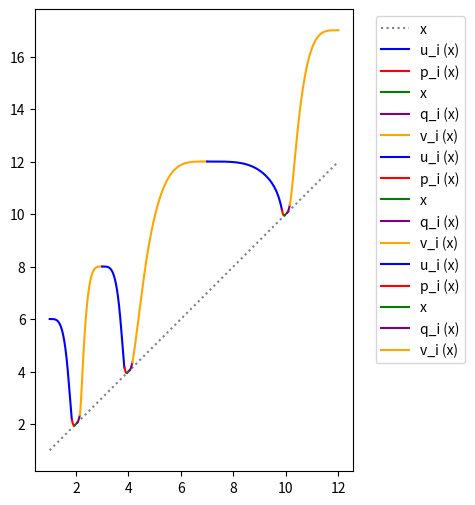
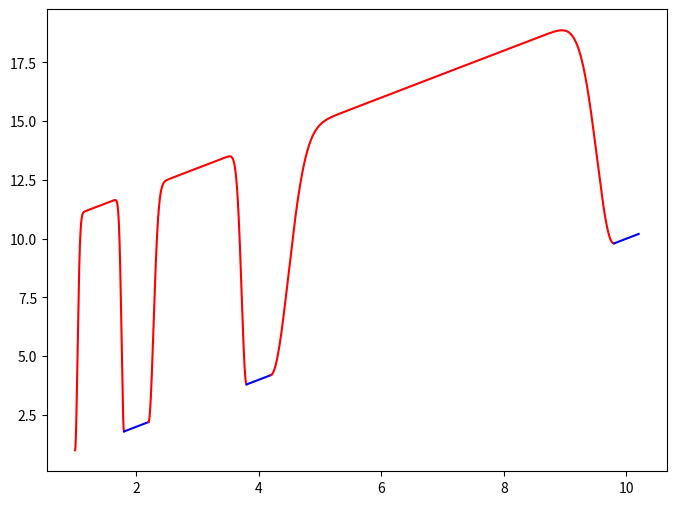

Python code for these plots, in order:
import matplotlib.pyplot as plt
import math
import numpy as np
from math import sin, cos

def value_sorted(x):
    return sorted([2/3*sin(x), sin(2*x), cos(2*x), 1 + cos(4*x/3)])

# x_plot = np.linspace(0, 2, 10000)
# a = 1.438
# c = 2*(sin(a)*cos(a) - (1 + cos(4/3*a)) * -4/3*sin(4/3 * a))/(-4/3*sin(4/3*a) - cos(a))
# y_plot = [[y**2 + c*y for y in value_sorted(x)] for x in x_plot] #[np.pow(np.add(value_sorted(x), 3) / 4, 32) for x in x_plot]
# plt.plot(x_plot, [y[0] for y in y_plot])
# plt.plot(x_plot, [y[1] for y in y_plot])
# plt.plot(x_plot, [y[2] for y in y_plot])
# # plt.plot(x_plot, [y[3] for y in y_plot])
# plt.show()

# IDEA: by setting p(x) = x^2 + cx where c = 2 (h(a) h'(a) - g(a) g'(a))/(g'(a) - h'(a)), a is the point where the function f is not differentiable, we have that p(f(x)) is differentiable and we can recover x (assuming x is positive) by x = -c/2 + sqrt(c^2 / 4 + y).

epsilon = 0.05
nodes = np.array([2, 4, 10])
e = 5
start = 1
end = 12
def s(x):
    return 2 - 2*x**4



delta = 2 * epsilon
b = nodes - epsilon
c = nodes + epsilon
a = b - delta
d = c + delta

p_2 = (e + 1)/(2*delta)
p_1 = 1 - 2 * p_2 * b
p_0 = p_2 * b**2
def p(i: int):
    return lambda x: p_2 * x**2 + p_1[i] * x + p_0[i]
p_a = (e + 1)/2 * delta + a # p_i (a_i)

q_2 = (e - 1)/(2 * delta)
q_1 = 1 - 2 * q_2 * c
q_0 = q_2 * c**2
def q(i: int):
    return lambda x: q_2 * x**2 + q_1[i] * x + q_0[i]
q_d = (e - 1)/2 * delta + d # q_i (d_i)

n = 10
m = np.array([start, *[(d[i] + a[i + 1])/2 for i in range(len(nodes) - 1)], end])
K = 5
k = m + K
s_0 = s(0)
s_1 = 8 # s_1 = s'(-1)
abg_v = [np.linalg.inv([[0, 1, -1], [s_0, 1, 0], [s_1 / (m[i + 1] - d[i]), 0, (2*n)/(m[i + 1] - d[i])]]) @ [q_d[i], k[i + 1], e] for i in range(len(nodes))] # NOTE: m, k indexed by i + 1 as indices start at 0
alpha = [t[0] for t in abg_v]
beta = [t[1] for t in abg_v]
gamma = [t[2] for t in abg_v]

def v(i: int):
    return lambda x: alpha[i] * s((x - d[i])/(m[i + 1] - d[i]) - 1) + beta[i] - gamma[i] * ((x - d[i])/(m[i + 1] - d[i]) - 1)**(2*n) # NOTE: m indexed by i + 1 as indices start at 0

ABC_u_rev = [np.linalg.inv([[0, 1, -1], [s_0, 1, 0], [s_1 / (a[i] - m[i]), 0, (2*n)/(a[i] - m[i])]]) @ [p_a[i], k[i], e] for i in range(len(nodes))] # NOTE: m indexed by i as indices start at 0

A = [t[0] for t in ABC_u_rev]
B = [t[1] for t in ABC_u_rev]
C = [t[2] for t in ABC_u_rev]

def u_rev(i: int):
    return lambda x: A[i] * s((x - -a[i])/(-m[i] - -a[i]) - 1) + B[i] - C[i] * ((x - -a[i])/(-m[i] - -a[i]) - 1)**(2*n)

def u(i: int):
    return lambda x: u_rev(i)(-x)

def f(x):
    for i in range(len(nodes)):
        if m[i] <= x and x < a[i]: # NOTE: m indexed by i as indices start at 0
            return u(i)(x)
        if a[i] <= x and x < b[i]:
            return p(i)(x)
        if b[i] <= x and x <= c[i]:
            return x
        if c[i] < x and x <= d[i]:
            return q(i)(x)
        if d[i] < x and x <= m[i + 1]: # NOTE: m indexed by i + 1 as indices start at 0
            return v(i)(x)
    return -1

fig, ax = plt.subplots(figsize=(8, 6))
ax.set_aspect("equal")

id_plot = np.linspace(start, end, 10000)
ax.plot(id_plot, id_plot, color="gray", linestyle=":", label="x")

for i in range(len(nodes)):
    N = 10000
    x_plot = np.linspace(m[i], a[i], N)
    ax.plot(x_plot, [u(i)(x) for x in x_plot], color="blue", label="u_i (x)")
    x_plot = np.linspace(a[i], b[i], N)
    ax.plot(x_plot, [p(i)(x) for x in x_plot], color="red", label="p_i (x)")
    x_plot = np.linspace(b[i], c[i], N)
    ax.plot(x_plot, x_plot, color="green", label="x")
    x_plot = np.linspace(c[i], d[i], N)
    ax.plot(x_plot, [q(i)(x) for x in x_plot], color="purple", label="q_i (x)")
    x_plot = np.linspace(d[i], m[i + 1], N)
    ax.plot(x_plot, [v(i)(x) for x in x_plot], color="orange", label="v_i (x)")

plt.legend(bbox_to_anchor=(1.05, 1), loc='upper left')
# plt.tight_layout(rect=[0, 0, 0.75, 1])
plt.savefig("method1.png", dpi=400)
plt.show()

def method2():
    fig, ax = plt.subplots(figsize=(8, 6))
    # ax.set_aspect("equal")
    epsilon1 = 0.2
    b = [*(nodes - epsilon1), end]
    c = [start, *(nodes + epsilon1)]

    D = 10
    n = 20
    def t(x: float):
        return D * (1 - math.sin(math.pi * x)**(2*n))

    def r(i: int):
        return lambda x: t((x - c[i])/(b[i] - c[i]) + 1/2) + x

    for i in range(len(nodes)):
        N = 10000
        x_plot = np.linspace(c[i], b[i], N) # NOTE: different indexing as starts at 0
        ax.plot(x_plot, [r(i)(x) for x in x_plot], color="red")
        x_plot = np.linspace(b[i], c[i + 1])
        ax.plot(x_plot, x_plot, color="blue")
    plt.show()

method2()